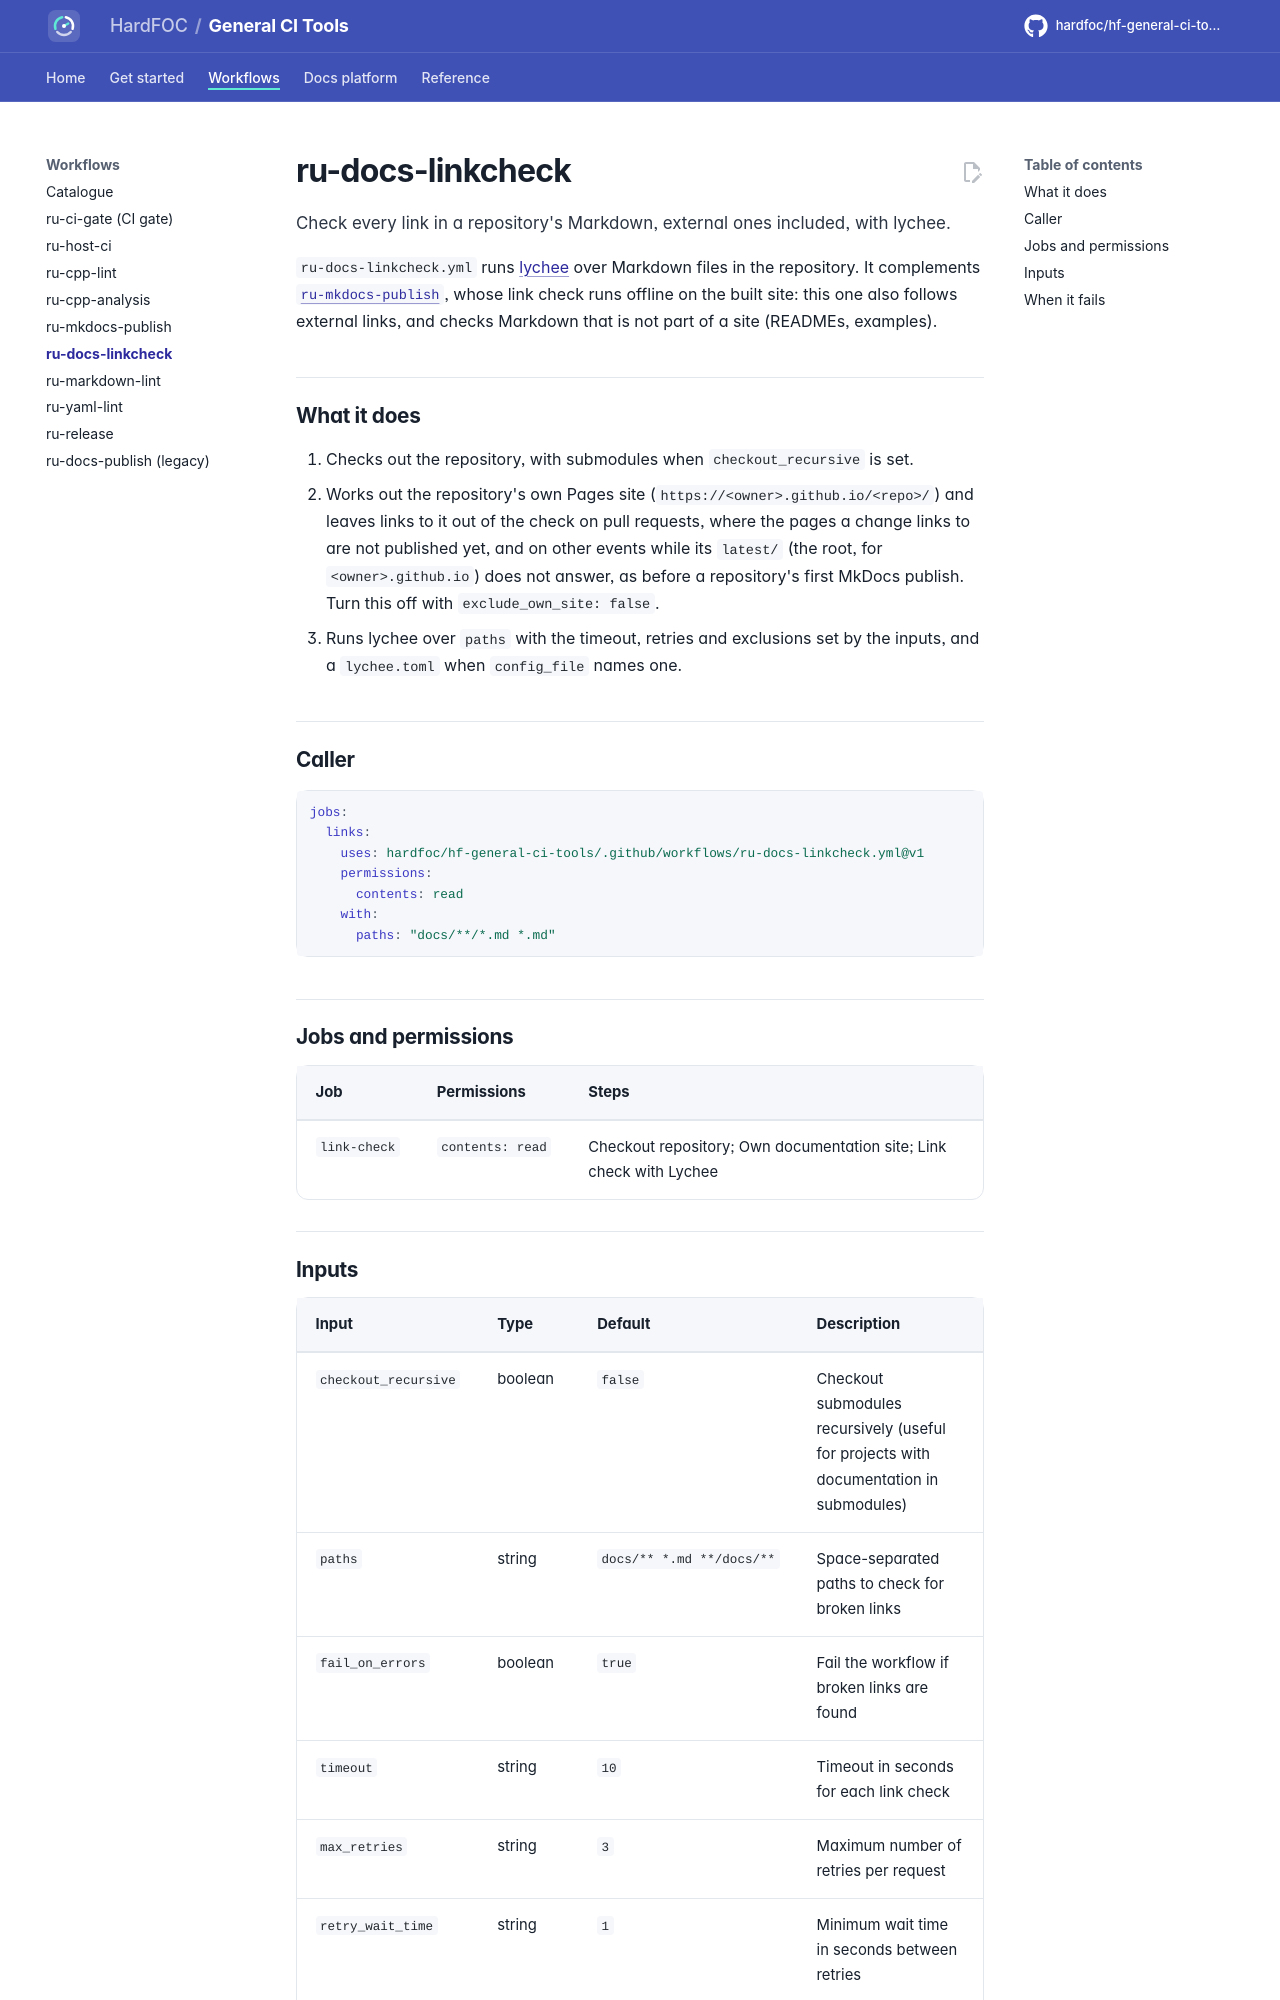

repository: hardfoc/hf-general-ci-tools · page: dev/ru-docs-linkcheck/index.html · generator: mkdocs

# ru-docs-linkcheck

Check every link in a repository's Markdown, external ones included, with lychee.

`ru-docs-linkcheck.yml` runs [lychee](https://github.com/lycheeverse/lychee) over Markdown files in the
repository. It complements [`ru-mkdocs-publish`](ru-mkdocs-publish.md), whose link check runs offline on the built
site: this one also follows external links, and checks Markdown that is not part of a site (READMEs, examples).

## What it does

1. Checks out the repository, with submodules when `checkout_recursive` is set.
2. Works out the repository's own Pages site (`https://<owner>.github.io/<repo>/`) and leaves links to it out of
   the check on pull requests, where the pages a change links to are not published yet, and on other events while
   its `latest/` (the root, for `<owner>.github.io`) does not answer, as before a repository's first MkDocs
   publish. Turn this off with `exclude_own_site: false`.
3. Runs lychee over `paths` with the timeout, retries and exclusions set by the inputs, and a `lychee.toml` when
   `config_file` names one.

## Caller

```yaml
jobs:
  links:
    uses: hardfoc/hf-general-ci-tools/.github/workflows/ru-docs-linkcheck.yml@v1
    permissions:
      contents: read
    with:
      paths: "docs/**/*.md *.md"
```

## Jobs and permissions

<!-- generated: jobs-ru-docs-linkcheck -->
| Job | Permissions | Steps |
| --- | --- | --- |
| `link-check` | `contents: read` | Checkout repository; Own documentation site; Link check with Lychee |
<!-- /generated -->
